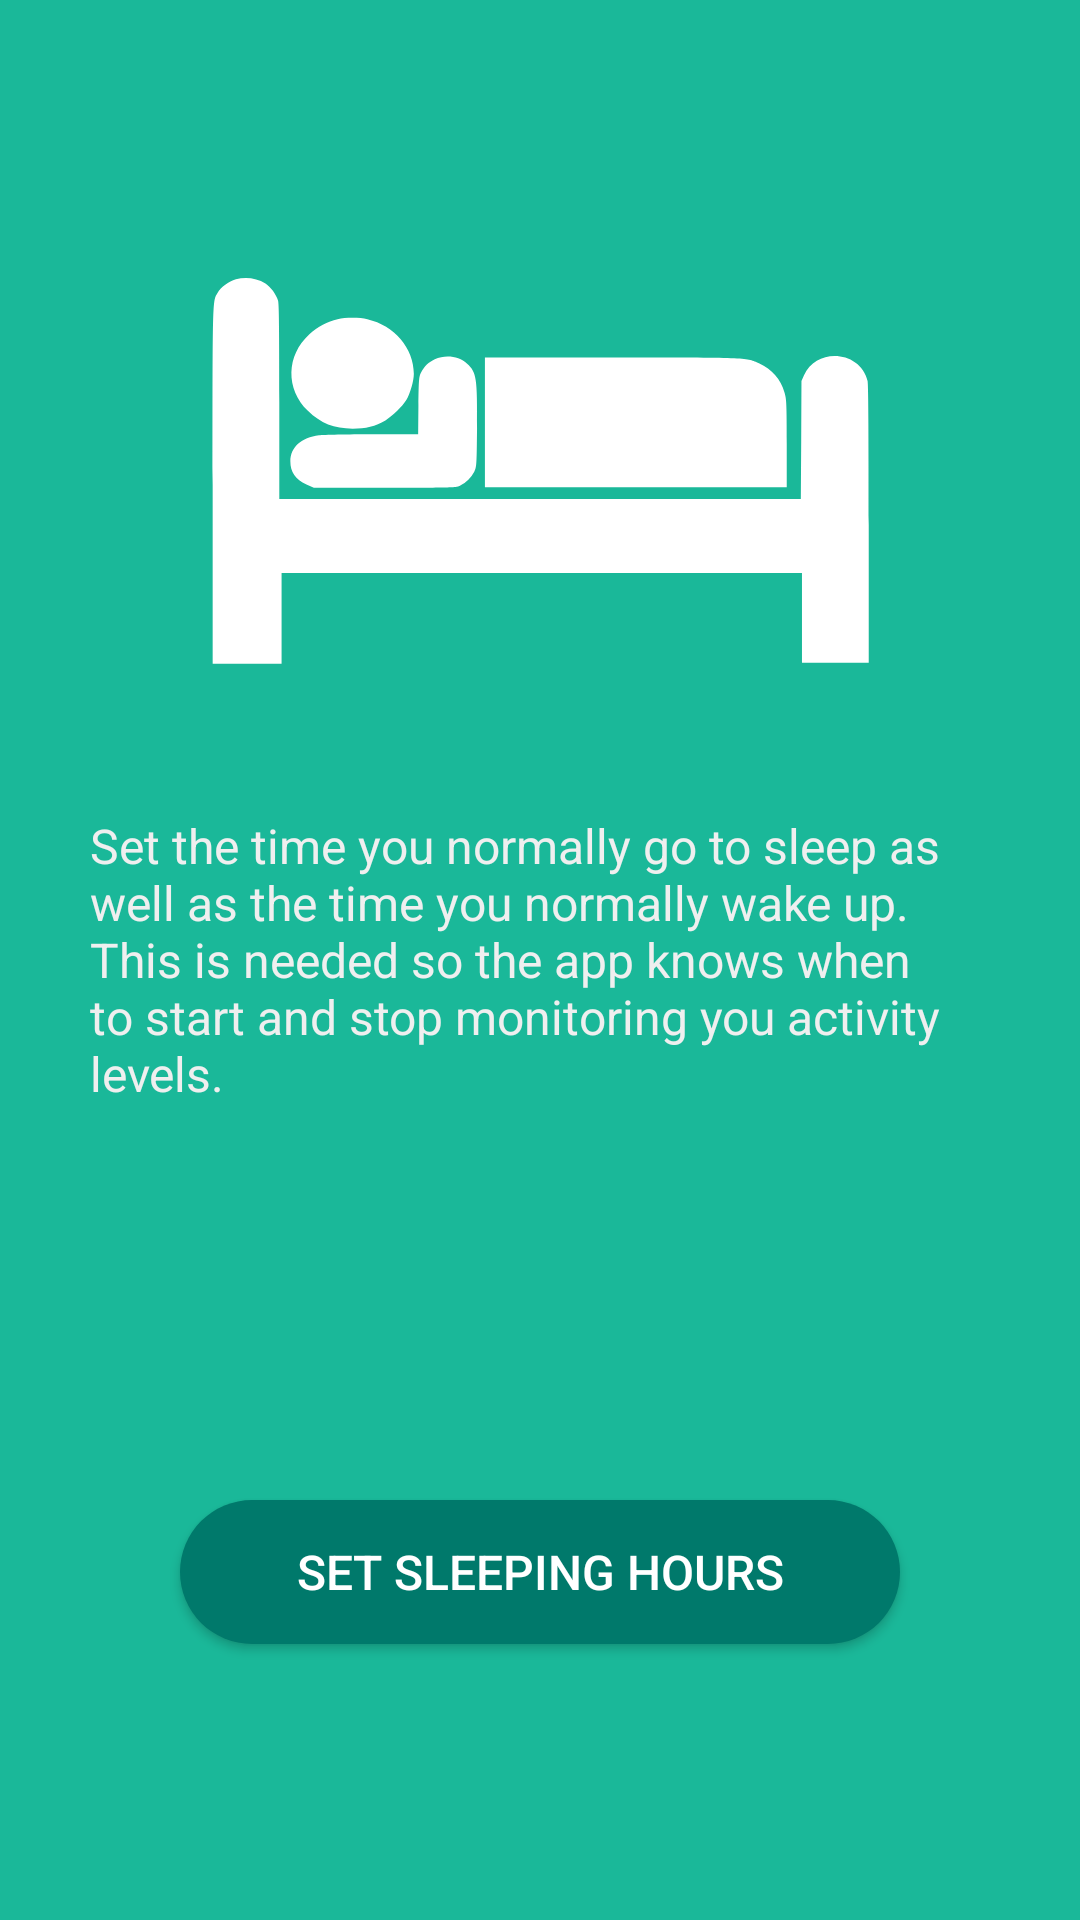

The Android layout XML behind this screen, and the referenced resources:
<!-- AndroidManifest.xml: application theme AppTheme -->
<!-- res/layout/fragment_sleeping_hours.xml -->
<RelativeLayout xmlns:android="http://schemas.android.com/apk/res/android"
                xmlns:app="http://schemas.android.com/apk/res-auto"
                xmlns:tools="http://schemas.android.com/tools"
                android:layout_width="match_parent"
                android:layout_height="match_parent"
                android:background="@color/lightGreen"
                tools:context="georgikoemdzhiev.activeminutes.initial_setup_screen.view.SleepingHoursFragment">

    <Button
        android:id="@+id/openDialog"
        android:layout_width="240dp"
        android:layout_height="wrap_content"
        android:layout_alignParentBottom="true"
        android:layout_centerHorizontal="true"
        android:layout_marginBottom="92dp"
        android:layout_marginTop="15dp"
        android:background="@drawable/round_corrners_button"
        android:text="@string/button_set_sleeping_hours_text"
        android:textColor="@android:color/white"
        android:textSize="16sp"/>

    <LinearLayout
        android:id="@+id/linearLayout4"
        android:layout_width="match_parent"
        android:layout_height="wrap_content"
        android:layout_alignParentLeft="true"
        android:layout_alignParentStart="true"
        android:layout_centerVertical="true"
        android:gravity="center"
        android:orientation="vertical"
        android:padding="15dp"
        android:weightSum="2">

        <TextView
            android:layout_width="match_parent"
            android:layout_height="match_parent"
            android:layout_weight="1"
            android:paddingLeft="15dp"
            android:paddingRight="15dp"
            android:text="@string/sleeping_hours_fragment_message"
            android:textColor="@color/dirtyWhite"
            android:textSize="16sp"/>


    </LinearLayout>

    <ImageView
        android:id="@+id/imageView3"
        android:layout_width="220dp"
        android:layout_height="130dp"
        android:adjustViewBounds="true"
        android:scaleType="fitXY"
        app:srcCompat="@drawable/ic_sleep"
        android:layout_above="@+id/linearLayout4"
        android:layout_centerHorizontal="true"
        android:layout_marginBottom="34dp"/>

</RelativeLayout>
<!-- resources referenced by this layout -->
<resources>
  <color name="dirtyWhite">#efefef</color>
  <color name="lightGreen">#1ab899</color>
  <!-- drawable ic_sleep: vector/xml drawable (drawable, 2051 chars, omitted) -->
  <!-- drawable round_corrners_button (drawable) -->
  <?xml version="1.0" encoding="utf-8"?>
  <shape xmlns:android="http://schemas.android.com/apk/res/android"
         android:padding="10dp"
         android:shape="rectangle">
      
      <solid android:color="@color/colorPrimaryDark"/>
      <corners android:radius="200dp"/>
  </shape>
  <string name="button_set_sleeping_hours_text">Set sleeping hours</string>
  <string name="sleeping_hours_fragment_message">Set the time you normally go to sleep as well as the time you normally wake up.
          This is needed so the app knows when to start and stop monitoring you activity levels.</string>
  <style name="AppTheme" parent="Theme.AppCompat.Light.DarkActionBar">
          
          <item name="colorPrimary">@color/colorPrimary</item>
          <item name="colorPrimaryDark">@color/colorPrimaryDark</item>
          <item name="colorAccent">@color/colorAccent</item>
          <item name="preferenceTheme">@style/PreferenceThemeOverlay</item>
      </style>
  <color name="colorPrimaryDark">#00796B</color>
  <color name="colorPrimary">#009688</color>
  <color name="colorAccent">#009688</color>
</resources>
